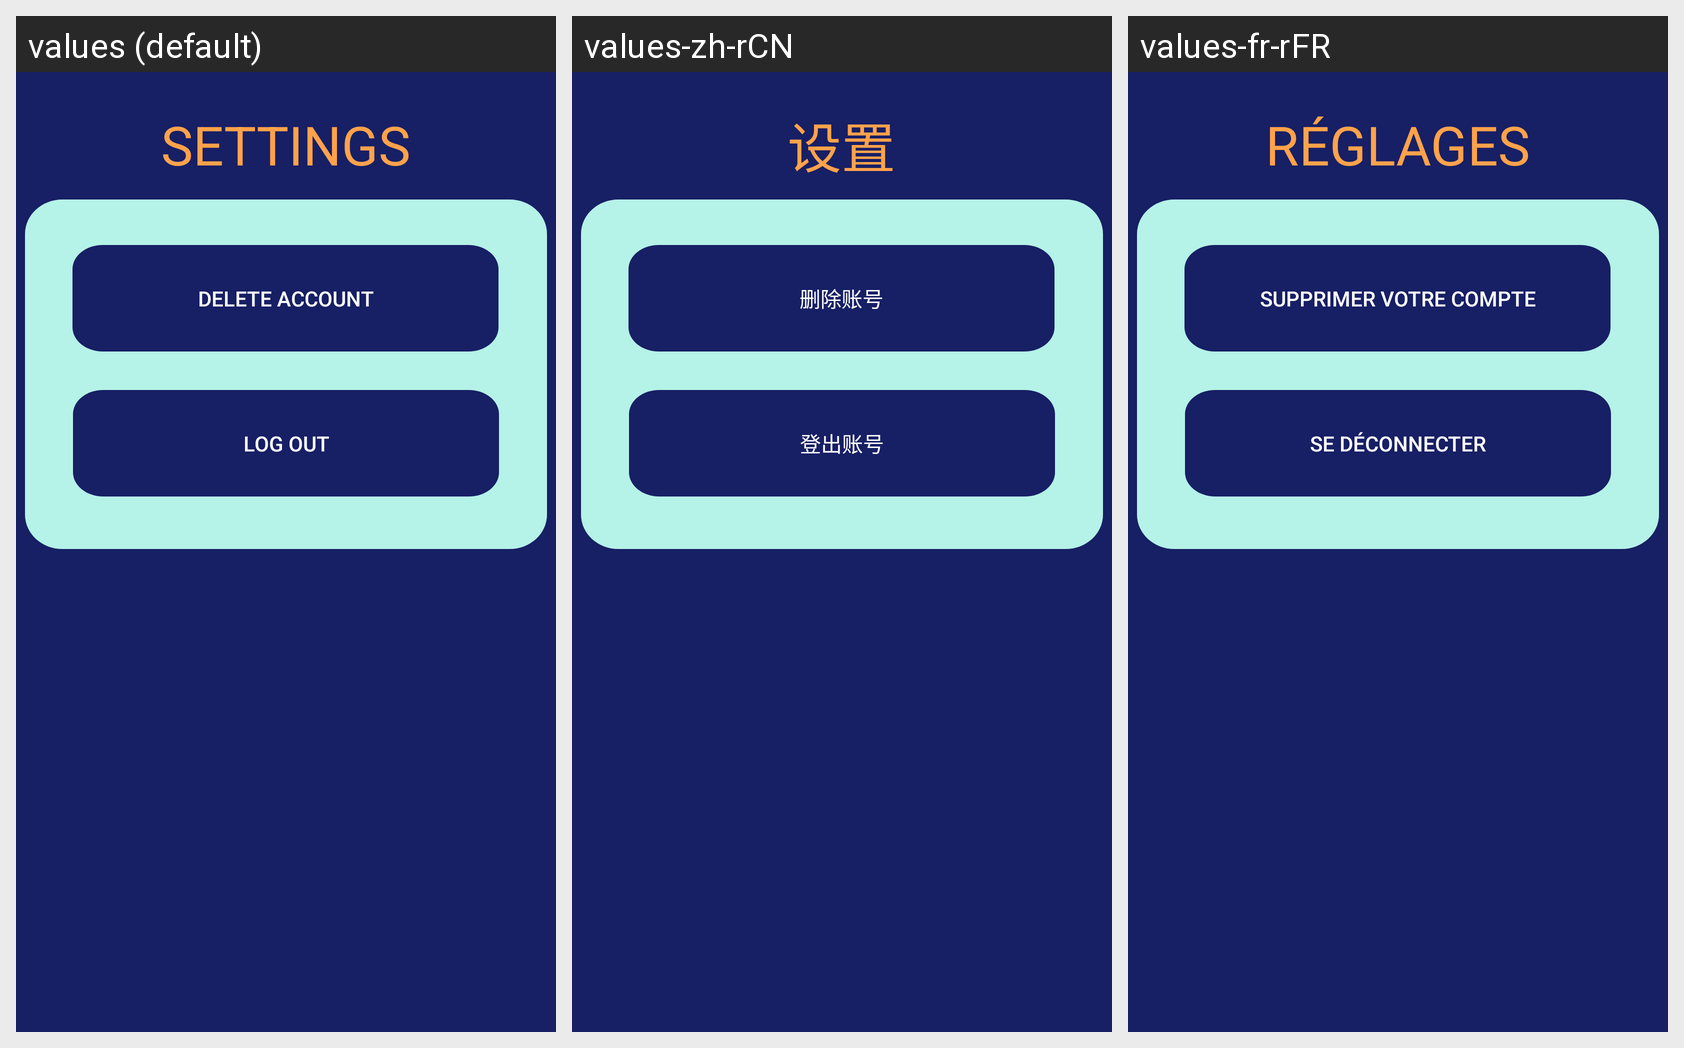

Strings drawn on this Android screen and how each of the app's shown locales translates them:
Android screen res/layout/activity_settings.xml rendered under 3 locales, left to right: values (default), values-zh-rCN, values-fr-rFR. Device: Nexus 5 (rendered at 1080×1920; each locale shown at half size, 540×960, under a caption strip naming it); theme swipeTheme.
Strings drawn on this screen, with the default value and each locale's value (text and hints the layout hard-codes, and strings that could not be matched under every locale, appear in the picture but are not listed):

settings
  values: SETTINGS
  values-zh-rCN: 设置
  values-fr-rFR: RÉGLAGES

delete_account
  values: DELETE ACCOUNT
  values-zh-rCN: 删除账号
  values-fr-rFR: SUPPRIMER VOTRE COMPTE

logout
  values: LOG OUT
  values-zh-rCN: 登出账号
  values-fr-rFR: SE DÉCONNECTER
